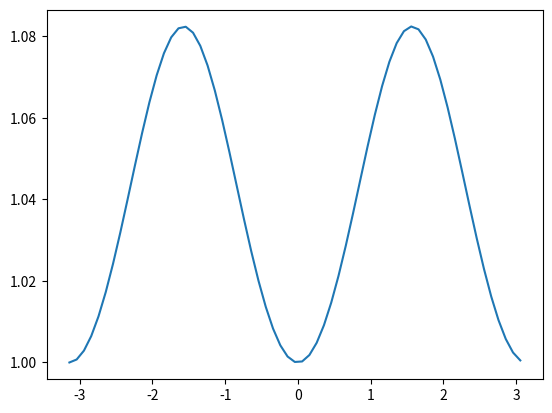

Write the Python code that produced this figure.
# -*- coding: utf-8 -*-

import matplotlib.pyplot as plt
import numpy as np
from math import sqrt, sin, pi

"""
45 deg = pi/4 = 0.785398 rad
cos(45) = 1/sqrt(2) = 0.7071
"""

def f4(x):
    # new integrand for 4.6
    alpha = pi/4  # 45 deg (0.785398)
    return 1 / (sqrt(1 - (sin(alpha/2)**2 * sin(x)**2)))

f4v = np.vectorize(f4)
x = np.arange(-pi, pi, 0.1)
plt.plot(x, f4v(x))
plt.show()

"""
This can be plotted within any range.
"""